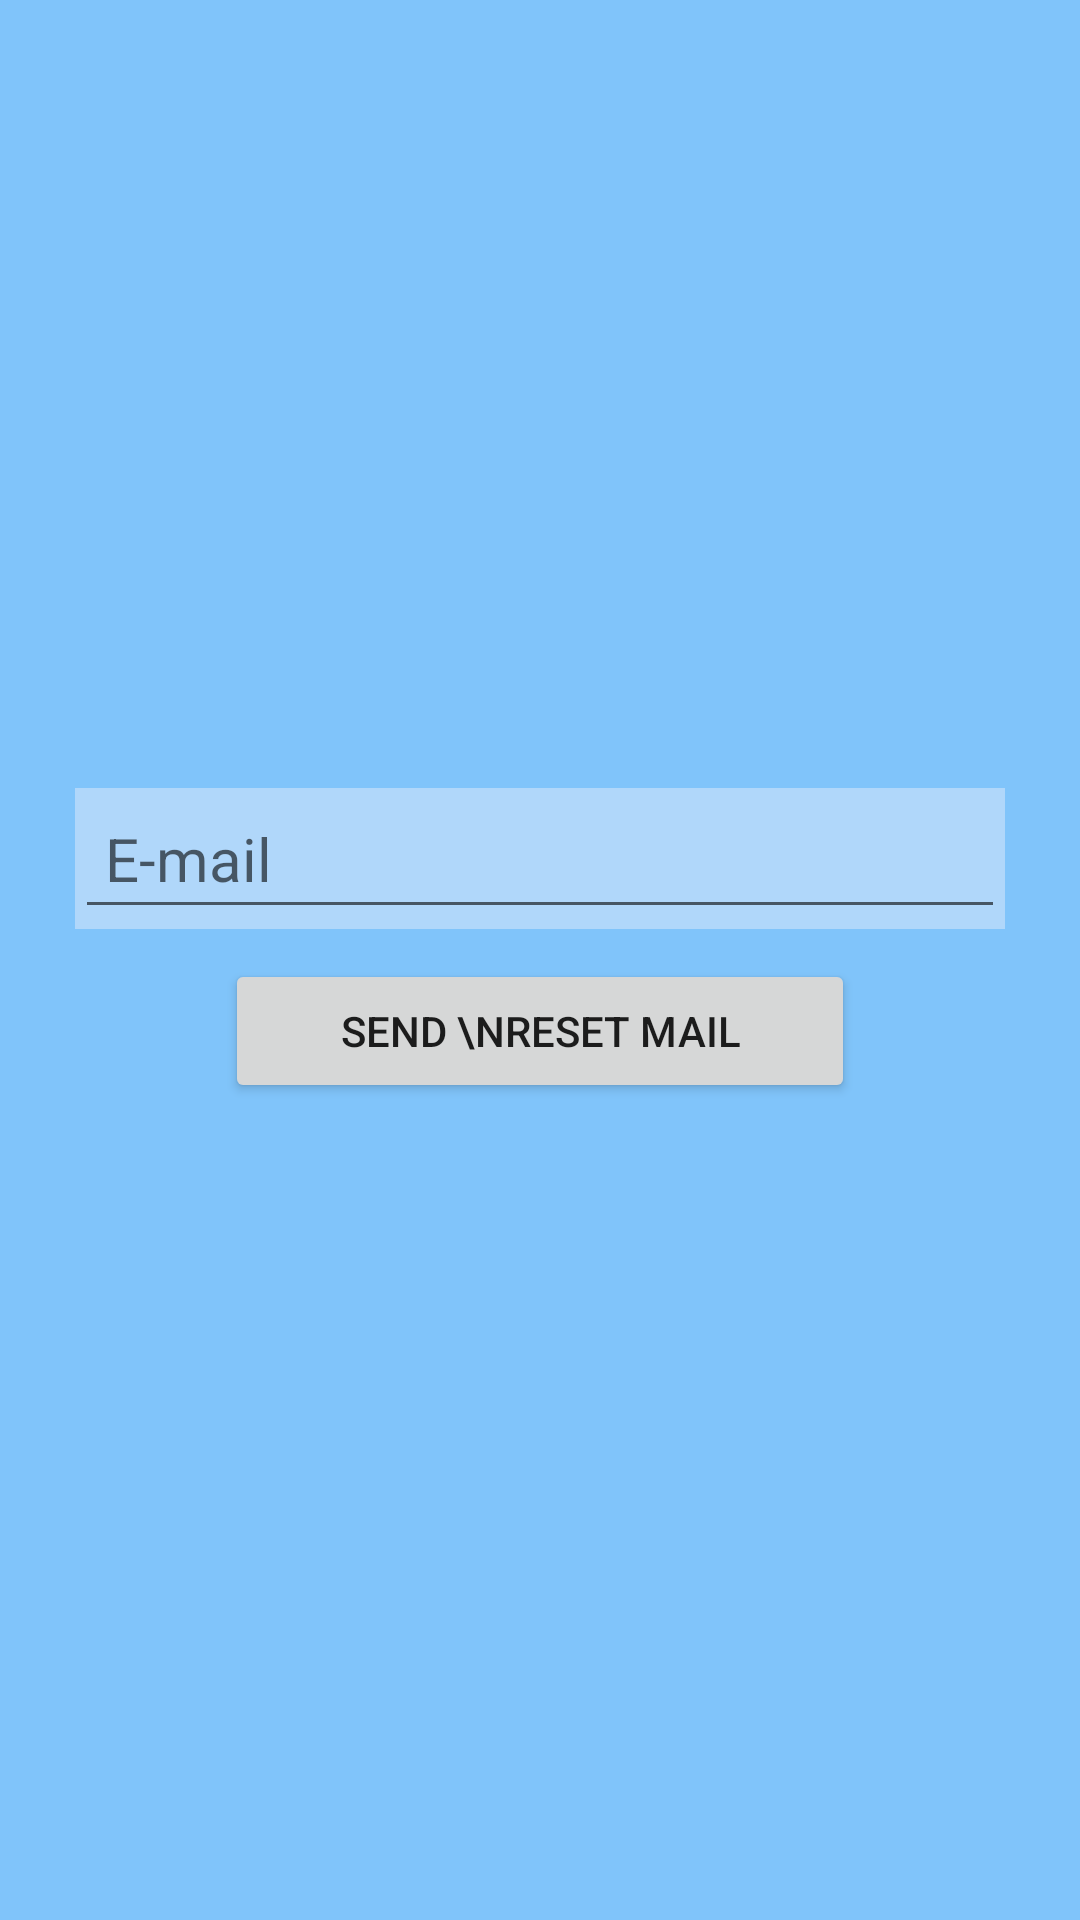

Layout XML and referenced resources for this Android screen:
<!-- AndroidManifest.xml: application theme Theme.Pochette -->
<!-- res/layout/activity_password_resett.xml -->
<?xml version="1.0" encoding="utf-8"?>
<androidx.constraintlayout.widget.ConstraintLayout xmlns:android="http://schemas.android.com/apk/res/android"
    xmlns:app="http://schemas.android.com/apk/res-auto"
    xmlns:tools="http://schemas.android.com/tools"
    android:layout_width="match_parent"
    android:layout_height="match_parent"
    android:background="@color/lightBluetrans"
    tools:context=".MainActivity">


    <LinearLayout
        android:layout_width="match_parent"
        android:layout_height="wrap_content"
        android:orientation="vertical"
        android:padding="25dp"
        app:layout_constraintBottom_toBottomOf="parent"
        app:layout_constraintEnd_toEndOf="parent"
        app:layout_constraintHorizontal_bias="0.5"
        app:layout_constraintStart_toStartOf="parent"
        app:layout_constraintTop_toTopOf="parent">

        <LinearLayout
            android:layout_width="match_parent"
            android:layout_height="match_parent"
            android:orientation="vertical">

            <LinearLayout
                android:layout_width="match_parent"
                android:layout_height="match_parent"
                android:background="@color/blueVeryLight"
                android:orientation="vertical">

                <EditText
                    android:id="@+id/eMailText"
                    android:layout_width="match_parent"
                    android:layout_height="wrap_content"
                    android:ems="10"
                    android:hint="E-mail"
                    android:inputType="textEmailAddress"
                    android:padding="10dp"
                    android:textSize="20sp" />
            </LinearLayout>

        </LinearLayout>

        <LinearLayout
            android:layout_width="match_parent"
            android:layout_height="match_parent"
            android:orientation="horizontal"
            android:padding="10dp"
            android:paddingStart="50dp"
            android:paddingEnd="50dp">

            <Button
                android:id="@+id/resetMailButton"
                android:layout_width="match_parent"
                android:layout_height="wrap_content"
                android:text="Send \nreset mail" />
        </LinearLayout>

    </LinearLayout>

</androidx.constraintlayout.widget.ConstraintLayout>
<!-- resources referenced by this layout -->
<resources>
  <color name="blueVeryLight">#B0D7FA</color>
  <color name="lightBluetrans">#B950AEF8</color>
  <style name="Theme.Pochette" parent="Theme.MaterialComponents.DayNight.DarkActionBar">
          
          <item name="colorPrimary">@color/blue</item>
          <item name="colorPrimaryVariant">@color/darkblue</item>
          <item name="colorOnPrimary">@color/white</item>
  
          
          <item name="colorSecondary">@color/teal_200</item>
          <item name="colorSecondaryVariant">@color/teal_700</item>
          <item name="colorOnSecondary">@color/black</item>
          
          <item name="android:statusBarColor" tools:targetApi="l">?attr/colorPrimaryVariant</item>
          
      </style>
  <color name="blue">#0390FF</color>
  <color name="darkblue">#004B87</color>
  <color name="white">#FFFFFFFF</color>
  <color name="teal_200">#FF03DAC5</color>
  <color name="teal_700">#FF018786</color>
  <color name="black">#FF000000</color>
</resources>
